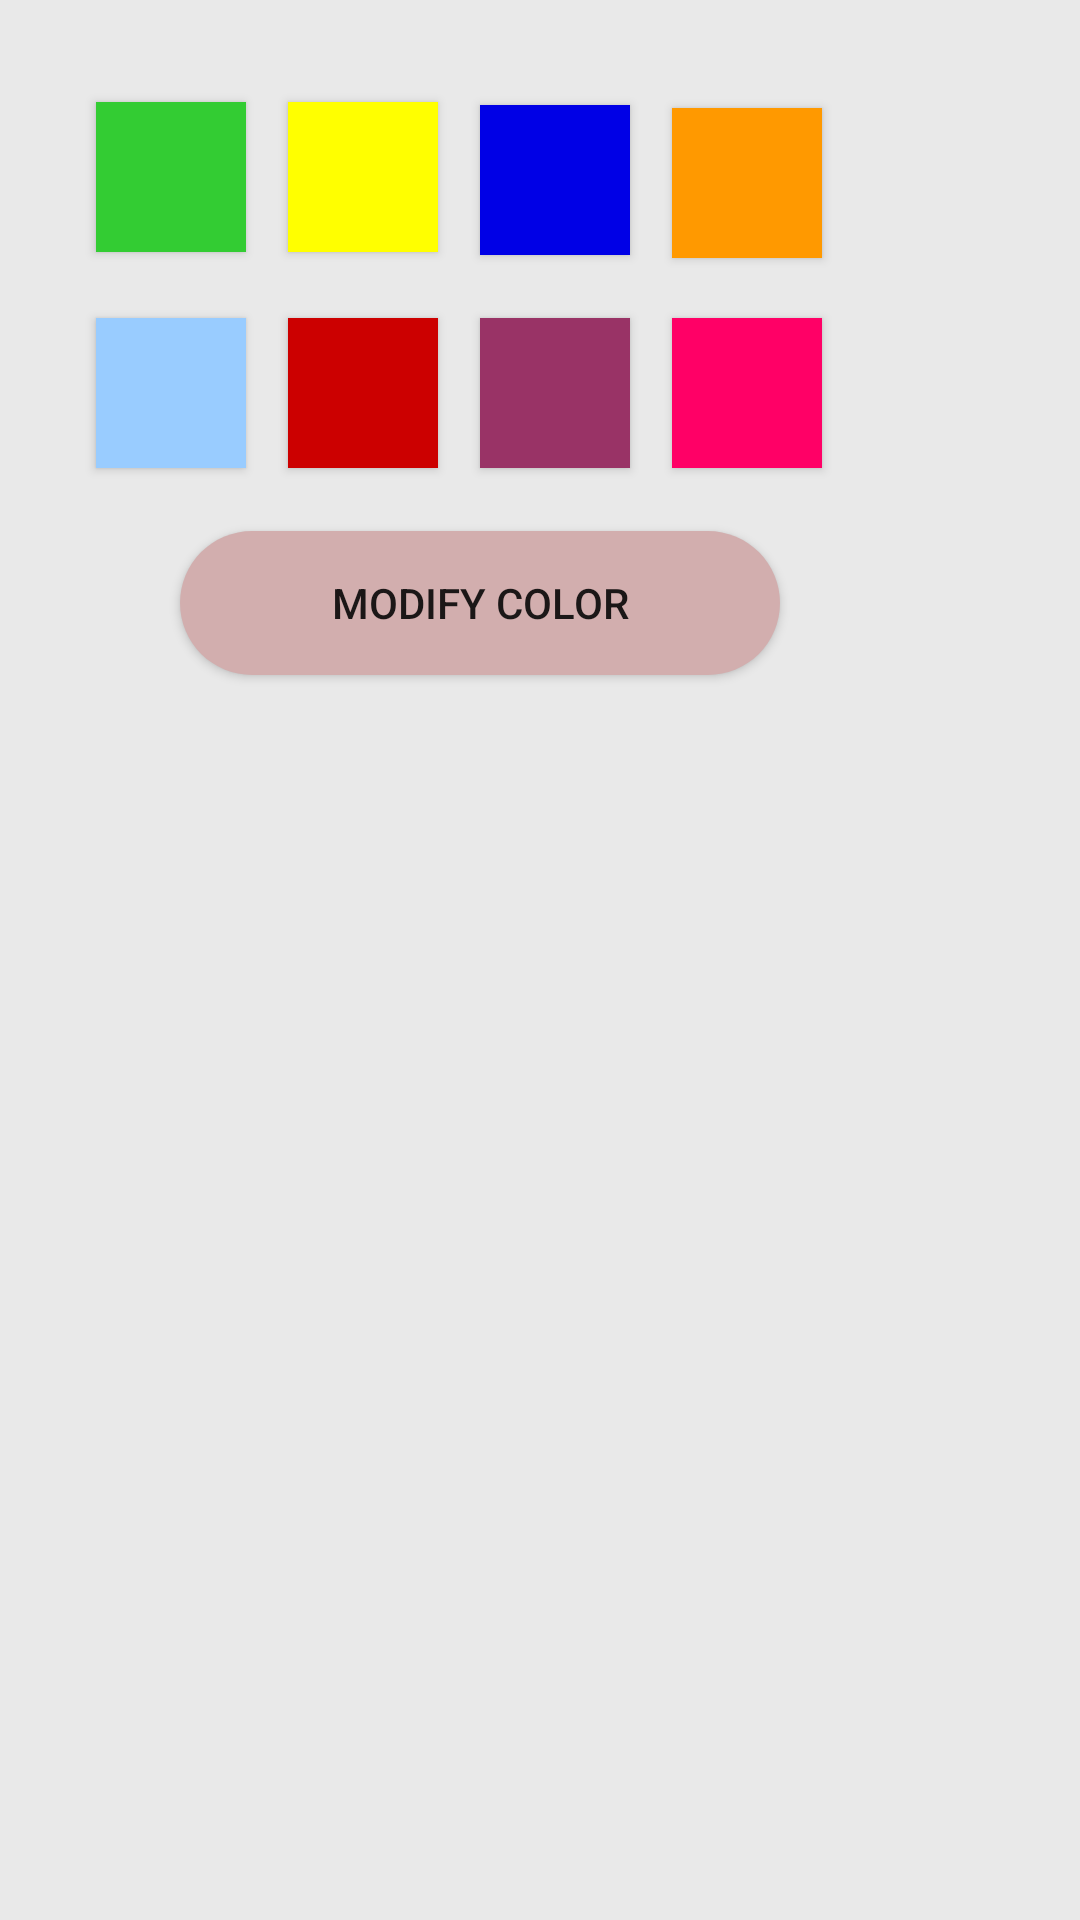

The Android layout XML behind this screen, and the referenced resources:
<!-- AndroidManifest.xml: application theme AppTheme -->
<!-- res/layout/activity_custom.xml -->
<?xml version="1.0" encoding="utf-8"?>
<RelativeLayout xmlns:android="http://schemas.android.com/apk/res/android"
    xmlns:app="http://schemas.android.com/apk/res-auto"
    xmlns:tools="http://schemas.android.com/tools"
    android:layout_width="match_parent"
    android:layout_height="match_parent"
    android:background="#11000000"
    tools:context="com.example.user.myapplication.Custom">


    <Button
        android:id="@+id/button4"
        android:layout_width="50dp"
        android:layout_height="50dp"
        android:layout_alignParentStart="true"
        android:layout_alignParentTop="true"
        android:layout_marginStart="32dp"
        android:layout_marginTop="34dp"
        tools:layout_editor_absoluteX="49dp"
        tools:layout_editor_absoluteY="92dp"
        android:background="#33cc33"/>

    <Button
        android:id="@+id/button5"
        android:layout_width="50dp"
        android:layout_height="50dp"
        android:layout_alignBottom="@+id/button4"
        android:layout_marginStart="14dp"
        android:layout_toEndOf="@+id/button4"
        android:background="#ffff00"
        />

    <Button
        android:id="@+id/button6"
        android:layout_width="50dp"
        android:layout_height="50dp"
        android:layout_alignBaseline="@+id/button5"
        android:layout_alignBottom="@+id/button5"
        android:layout_marginStart="14dp"
        android:layout_toEndOf="@+id/button5"
        android:background="#0000e6"/>

    <Button
        android:id="@+id/button7"
        android:layout_width="50dp"
        android:layout_height="50dp"
        android:layout_alignBaseline="@+id/button6"
        android:layout_alignBottom="@+id/button6"
        android:layout_marginStart="14dp"
        android:layout_toEndOf="@+id/button6"
        android:background="#ff9900"/>

    <Button
        android:id="@+id/button8"
        android:layout_width="50dp"
        android:layout_height="50dp"
        android:layout_alignStart="@+id/button4"
        android:layout_below="@+id/button4"
        android:layout_marginTop="22dp"
        android:background="#99ccff"/>

    <Button
        android:id="@+id/button9"
        android:layout_width="50dp"
        android:layout_height="50dp"
        android:layout_alignBottom="@+id/button8"
        android:layout_alignStart="@+id/button5"
        android:background="#cc0000"/>

    <Button
        android:id="@+id/button10"
        android:layout_width="50dp"
        android:layout_height="50dp"
        android:layout_alignStart="@+id/button6"
        android:layout_alignTop="@+id/button9"
        android:background="#993366"/>

    <Button
        android:id="@+id/button11"
        android:layout_width="50dp"
        android:layout_height="50dp"
        android:layout_alignBottom="@+id/button10"
        android:layout_alignStart="@+id/button7"
        android:background="#ff0066"/>

    <Button
        android:id="@+id/button12"
        android:layout_width="200dp"
        android:layout_height="wrap_content"
        android:layout_alignEnd="@+id/button11"
        android:layout_below="@+id/button8"
        android:layout_marginEnd="14dp"
        android:layout_marginTop="21dp"
        android:background="@drawable/login"
        android:text="Modify Color" />
</RelativeLayout>
<!-- resources referenced by this layout -->
<resources>
  <!-- drawable login (drawable) -->
  <?xml version="1.0" encoding="utf-8"?>
      <shape xmlns:android="http://schemas.android.com/apk/res/android" >
  
          <gradient
  
              android:startColor="#d2aeae"
              android:endColor="#d2aeae"/>
          <corners
              android:bottomLeftRadius="25dp"
              android:bottomRightRadius="25dp"
              android:topLeftRadius="25dp"
              android:topRightRadius="25dp" />
      </shape>
  <style name="AppTheme" parent="Theme.AppCompat.Light.DarkActionBar">
          
          <item name="colorPrimary">@color/colorPrimary</item>
          <item name="colorPrimaryDark">@color/colorPrimaryDark</item>
          <item name="colorAccent">@color/colorAccent</item>
      </style>
  <!-- not gathered from this repository: default colours our renderer supplied (Android Studio template values) -->
  <color name="colorPrimary">#FF6200EE</color>
  <color name="colorPrimaryDark">#FF3700B3</color>
  <color name="colorAccent">#FF03DAC5</color>
</resources>
